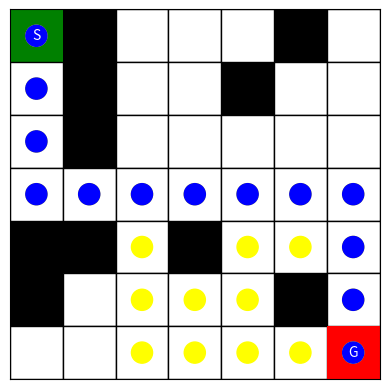

Python code for this plot:
import random
import matplotlib.pyplot as plt
import matplotlib.animation as animation
import heapq

# Create Grid
grid = [
    [
        {
            'x': x,
            'y': y,
            'is_obstacle': False,
            'is_start': (x == 0 and y == 0),
            'is_goal': (x == 6 and y == 6),
            'cost': 1
        }
        for y in range(7)
    ]
    for x in range(7)
]

# Place random obstacles
def place_obstacles(grid, num_obstacles=10):
    count = 0
    while count < num_obstacles:
        x, y = random.randint(0, 6), random.randint(0, 6)
        if (x, y) not in [(0, 0), (6, 6)] and not grid[x][y]['is_obstacle']:
            grid[x][y]['is_obstacle'] = True
            count += 1

def clear_obstacles(grid):
    for row in grid:
        for cell in row:
            cell['is_obstacle'] = False

def generate_valid_grid(grid, num_obstacles=10):
    while True:
        clear_obstacles(grid)
        place_obstacles(grid, num_obstacles)
        path, _ = a_star((0, 0), (6, 6), grid)
        if path:
            return path

# A* Algorithm
def heuristic(a, b):
    return abs(a[0] - b[0]) + abs(a[1] - b[1])  # Manhattan distance

def a_star(start, goal, grid):
    open_set = []
    heapq.heappush(open_set, (0, start))
    came_from = {}
    g_score = {start: 0}
    f_score = {start: heuristic(start, goal)}
    visited = []

    while open_set:
        _, current = heapq.heappop(open_set)
        visited.append(current)

        if current == goal:
            return reconstruct_path(came_from, current), visited

        x, y = current
        for dx, dy in [(-1,0), (1,0), (0,-1), (0,1)]:
            nx, ny = x + dx, y + dy
            if 0 <= nx < 7 and 0 <= ny < 7:
                if not grid[nx][ny]['is_obstacle']:
                    neighbor = (nx, ny)
                    tentative_g_score = g_score[current] + grid[nx][ny]['cost']

                    if tentative_g_score < g_score.get(neighbor, float('inf')):
                        came_from[neighbor] = current
                        g_score[neighbor] = tentative_g_score
                        f_score[neighbor] = tentative_g_score + heuristic(neighbor, goal)
                        heapq.heappush(open_set, (f_score[neighbor], neighbor))
    
    return None, visited

def reconstruct_path(came_from, current):
    path = [current]
    while current in came_from:
        current = came_from[current]
        path.append(current)
    path.reverse()
    return path

# Visualization Functions
def draw_grid(grid, path=None, visited=None):
    fig, ax = plt.subplots()
    for x in range(7):
        for y in range(7):
            cell = grid[x][y]
            if cell['is_start']:
                ax.add_patch(plt.Rectangle((y,6-x),1,1,fc='green'))
                ax.text(y+0.5, 6-x+0.5, 'S', ha='center', va='center', color='white')
            elif cell['is_goal']:
                ax.add_patch(plt.Rectangle((y,6-x),1,1,fc='red'))
                ax.text(y+0.5, 6-x+0.5, 'G', ha='center', va='center', color='white')
            elif cell['is_obstacle']:
                ax.add_patch(plt.Rectangle((y,6-x),1,1,fc='black'))
            else:
                ax.add_patch(plt.Rectangle((y,6-x),1,1,fc='white', edgecolor='black'))

    if visited:
        for (x, y) in visited:
            ax.add_patch(plt.Circle((y+0.5,6-x+0.5),0.2,color='yellow'))

    if path:
        for (x, y) in path:
            ax.add_patch(plt.Circle((y+0.5,6-x+0.5),0.2,color='blue'))

    ax.set_xlim(0,7)
    ax.set_ylim(0,7)
    ax.set_xticks([])
    ax.set_yticks([])
    plt.gca().set_aspect('equal', adjustable='box')
    plt.show()

# Animated Search Visualization
def animate_search(grid, path, visited):
    fig, ax = plt.subplots()

    patches = []

    def init():
        ax.clear()
        for x in range(7):
            for y in range(7):
                cell = grid[x][y]
                if cell['is_start']:
                    ax.add_patch(plt.Rectangle((y,6-x),1,1,fc='green'))
                    ax.text(y+0.5, 6-x+0.5, 'S', ha='center', va='center', color='white')
                elif cell['is_goal']:
                    ax.add_patch(plt.Rectangle((y,6-x),1,1,fc='red'))
                    ax.text(y+0.5, 6-x+0.5, 'G', ha='center', va='center', color='white')
                elif cell['is_obstacle']:
                    ax.add_patch(plt.Rectangle((y,6-x),1,1,fc='black'))
                else:
                    ax.add_patch(plt.Rectangle((y,6-x),1,1,fc='white', edgecolor='black'))

        ax.set_xlim(0,7)
        ax.set_ylim(0,7)
        ax.set_xticks([])
        ax.set_yticks([])
        plt.gca().set_aspect('equal', adjustable='box')

    def update(frame):
        if frame < len(visited):
            x, y = visited[frame]
            ax.add_patch(plt.Circle((y+0.5,6-x+0.5),0.2,color='yellow'))
        if frame == len(visited):
            for (x, y) in path:
                ax.add_patch(plt.Circle((y+0.5,6-x+0.5),0.2,color='blue'))

    ani = animation.FuncAnimation(fig, update, frames=len(visited)+1, init_func=init, repeat=False, interval=200)
    plt.show()

# Run
random.seed(42)
path = generate_valid_grid(grid, num_obstacles=10)
path, visited = a_star((0,0), (6,6), grid)

if path:
    print("Path found!")
    draw_grid(grid, path, visited)
    animate_search(grid, path, visited)
else:
    print("No path found.")
